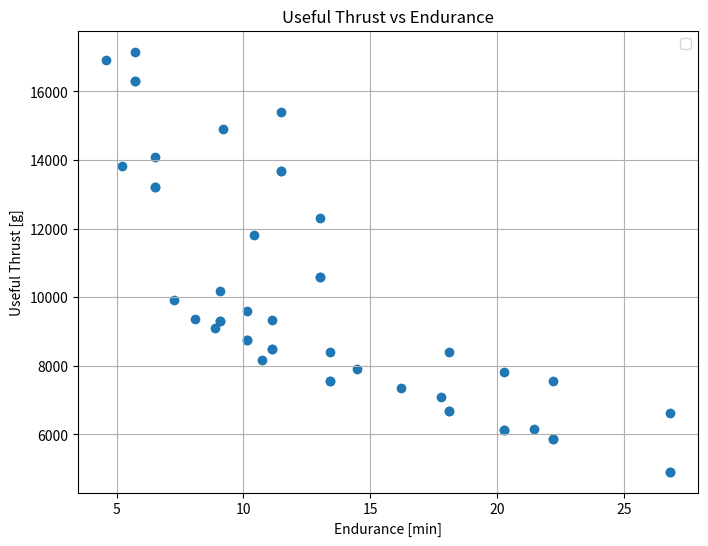

Source code (Python):
import pprint
import csv
import matplotlib.pyplot as plt

drivetrains = []

class PhysicalComponent:
    def __init__(self, weight: float, cost: float, name: str):
        self.weight = weight  # Weight in grams
        self.cost = cost      # Cost in dollars
        self.name = name

# Define a Motor as a subclass of PhysicalComponent
class Motor(PhysicalComponent):
    def __init__(self, weight: float, cost: float, name: str):
        super().__init__(weight, cost, name)  # Initialize weight and cost from PhysicalComponent  
        self.weight = weight*4

# Define Propeller as a subclass of PhysicalComponent
class Propeller(PhysicalComponent):
    def __init__(self, weight_per_blade: float, cost: float, number_of_blades: int, name: str):
        super().__init__(weight_per_blade, cost, name)
        self.weight = weight_per_blade * number_of_blades * 4

# Define Battery as a subclass of PhysicalComponent
class Battery(PhysicalComponent):
    def __init__(self, weight: float, cost: float, capacity: float, number_of_cells: int, name: str):
        super().__init__(weight, cost, name)
        self.capacity = capacity  # Capacity in mAh
        self.number_of_cells = number_of_cells # 4s, 6s etc.
        self.voltage = self.number_of_cells * 4.2    # Voltage in volts

# Define DriveTrain with type hints
class DriveTrain:
    def __init__(self, motor: Motor, prop: Propeller, battery: Battery, thrust: float, amperage: float, max_thrust: float):
        self.motor = motor
        self.prop = prop
        self.battery = battery
        self.components = [motor,prop,battery]
        self.amperage = amperage
        self.weight = sum(component.weight for component in self.components)
        self.cost = sum(component.cost for component in self.components)
        self.thrust = thrust*4 # thrust in grams assuming 75% throttle
        self.useful_thrust = (self.thrust) - self.weight
        self.endurance = ((self.battery.capacity*0.8/1000) / (self.amperage*4)) * 60 # gives endurance in minutes 
        self.max_thrust = max_thrust
        self.thrust_to_weight_ratio =  (self.max_thrust * 4) / self.thrust
        drivetrains.append(self)
        
KDE4213XF360 = Motor(230,155,"KDE4213XF360")
KDE4215XF465 = Motor(250,180,"KDE4215XF465")
KDE5215XF435 = Motor(305,245,"KDE5215XF435")

DUAL18p5x6p3 = Propeller(18.8,155,2,"DUAL18p5x6p3")
TRIPLE18p5x6p3 = Propeller(18.8,230,3,"TRIPLE18p5x6p3")
DUAL15p5x5p3 = Propeller(14.7,175,2,"DUAL15p5x5p3")

TURNIGY_20x6s = Battery(2630,208.66,20000,6,"TURNIGY_20x6s")
DBL_TURNIGY_20x6s = Battery(2630*2,208.66*2,20000*2,6,"DBL_TURNIGY_20x6s")
TURNIGY_16x6s = Battery(2015,170,16000,6,"TURNIGY_16x6s")
DBL_TURNIGY_16x6s = Battery(2015*2,170*2,16000*2,6,"DBL_TURNIGY_16x6s")
TURNIGY_20x4s = Battery(1775,155,20000,4,"TURNIGY_20x4s")
DBL_TURNIGY_20x4s = Battery(1775*2,155*2,20000*2,4,"DBL_TURNIGY_20x4s")

DT1 = DriveTrain(KDE4213XF360,DUAL18p5x6p3,TURNIGY_20x6s,2811,17.9,4035)

DT2 = DriveTrain(Motor(230,155,"KDE4213XF360"),
                 Propeller(18.8,230,3,"TRIPLE18p5x6p3"),
                 TURNIGY_20x6s,
                 3064,
                 21.6,
                 4320)

DT3 = DriveTrain(KDE4215XF465,
                 DUAL18p5x6p3,
                 TURNIGY_20x6s,
                 4250,
                 36.9,
                 5608)

DT4 = DriveTrain(KDE4215XF465,
                 DUAL15p5x5p3,
                 TURNIGY_20x6s,
                 3124,
                 23.7,
                 4691)

DT4 = DriveTrain(KDE5215XF435,
                 DUAL18p5x6p3,
                 TURNIGY_20x6s,
                 5077,
                 41.8,
                 7279)

DT4 = DriveTrain(KDE5215XF435,
                 DUAL15p5x5p3,
                 TURNIGY_20x6s,
                 3320,
                 26.5,
                 5227)

DT1p1 = DriveTrain(KDE4213XF360,DUAL18p5x6p3,DBL_TURNIGY_20x6s,2811,17.9,4035)

DT2p1 = DriveTrain(Motor(230,155,"KDE4213XF360"),
                 Propeller(18.8,230,3,"TRIPLE18p5x6p3"),
                 DBL_TURNIGY_20x6s,
                 3064,
                 21.6,
                 4320)

DT3p1 = DriveTrain(KDE4215XF465,
                 DUAL18p5x6p3,
                 DBL_TURNIGY_20x6s,
                 4250,
                 36.9,
                 5608)

DT4p1 = DriveTrain(KDE4215XF465,
                 DUAL15p5x5p3,
                 DBL_TURNIGY_20x6s,
                 3124,
                 23.7,
                 4691)

DT5p1 = DriveTrain(KDE5215XF435,
                 DUAL18p5x6p3,
                 DBL_TURNIGY_20x6s,
                 5077,
                 41.8,
                 7279)

DT6p1 = DriveTrain(KDE5215XF435,
                 DUAL15p5x5p3,
                 DBL_TURNIGY_20x6s,
                 3320,
                 26.5,
                 5227)

DT1 = DriveTrain(KDE4213XF360,DUAL18p5x6p3,TURNIGY_16x6s,2811,17.9,4035)

DT2 = DriveTrain(Motor(230,155,"KDE4213XF360"),
                 Propeller(18.8,230,3,"TRIPLE18p5x6p3"),
                 TURNIGY_16x6s,
                 3064,
                 21.6,
                 4320)

DT3 = DriveTrain(KDE4215XF465,
                 DUAL18p5x6p3,
                 TURNIGY_16x6s,
                 4250,
                 36.9,
                 5608)

DT4 = DriveTrain(KDE4215XF465,
                 DUAL15p5x5p3,
                 TURNIGY_16x6s,
                 3124,
                 23.7,
                 4691)

DT4 = DriveTrain(KDE5215XF435,
                 DUAL18p5x6p3,
                 TURNIGY_16x6s,
                 5077,
                 41.8,
                 7279)

DT4 = DriveTrain(KDE5215XF435,
                 DUAL15p5x5p3,
                 TURNIGY_16x6s,
                 3320,
                 26.5,
                 5227)

DT1p1 = DriveTrain(KDE4213XF360,DUAL18p5x6p3,DBL_TURNIGY_16x6s,2811,17.9,4035)

DT2p1 = DriveTrain(Motor(230,155,"KDE4213XF360"),
                 Propeller(18.8,230,3,"TRIPLE18p5x6p3"),
                 DBL_TURNIGY_16x6s,
                 3064,
                 21.6,
                 4320)

DT3p1 = DriveTrain(KDE4215XF465,
                 DUAL18p5x6p3,
                 DBL_TURNIGY_16x6s,
                 4250,
                 36.9,
                 5608)

DT4p1 = DriveTrain(KDE4215XF465,
                 DUAL15p5x5p3,
                 DBL_TURNIGY_16x6s,
                 3124,
                 23.7,
                 4691)

DT5p1 = DriveTrain(KDE5215XF435,
                 DUAL18p5x6p3,
                 DBL_TURNIGY_16x6s,
                 5077,
                 41.8,
                 7279)

DT6p1 = DriveTrain(KDE5215XF435,
                 DUAL15p5x5p3,
                 DBL_TURNIGY_16x6s,
                 3320,
                 26.5,
                 5227)

DT1 = DriveTrain(KDE4213XF360,DUAL18p5x6p3,TURNIGY_20x6s,2811,17.9,4035)

DT2 = DriveTrain(Motor(230,155,"KDE4213XF360"),
                 Propeller(18.8,230,3,"TRIPLE18p5x6p3"),
                 TURNIGY_20x6s,
                 3064,
                 21.6,
                 4320)

DT3 = DriveTrain(KDE4215XF465,
                 DUAL18p5x6p3,
                 TURNIGY_20x6s,
                 4250,
                 36.9,
                 5608)

DT4 = DriveTrain(KDE4215XF465,
                 DUAL15p5x5p3,
                 TURNIGY_20x6s,
                 3124,
                 23.7,
                 4691)

DT4 = DriveTrain(KDE5215XF435,
                 DUAL18p5x6p3,
                 TURNIGY_20x6s,
                 5077,
                 41.8,
                 7279)

DT4 = DriveTrain(KDE5215XF435,
                 DUAL15p5x5p3,
                 TURNIGY_20x6s,
                 3320,
                 26.5,
                 5227)

DT1p1 = DriveTrain(KDE4213XF360,DUAL18p5x6p3,DBL_TURNIGY_20x6s,2811,17.9,4035)

DT2p1 = DriveTrain(Motor(230,155,"KDE4213XF360"),
                 Propeller(18.8,230,3,"TRIPLE18p5x6p3"),
                 DBL_TURNIGY_20x6s,
                 3064,
                 21.6,
                 4320)

DT3p1 = DriveTrain(KDE4215XF465,
                 DUAL18p5x6p3,
                 DBL_TURNIGY_20x6s,
                 4250,
                 36.9,
                 5608)

DT4p1 = DriveTrain(KDE4215XF465,
                 DUAL15p5x5p3,
                 DBL_TURNIGY_20x6s,
                 3124,
                 23.7,
                 4691)

DT5p1 = DriveTrain(KDE5215XF435,
                 DUAL18p5x6p3,
                 DBL_TURNIGY_20x6s,
                 5077,
                 41.8,
                 7279)

DT6p1 = DriveTrain(KDE5215XF435,
                 DUAL15p5x5p3,
                 DBL_TURNIGY_20x6s,
                 3320,
                 26.5,
                 5227)

DT1 = DriveTrain(KDE4213XF360,DUAL18p5x6p3,TURNIGY_20x4s,2811,17.9,4035)

DT2 = DriveTrain(Motor(230,155,"KDE4213XF360"),
                 Propeller(18.8,230,3,"TRIPLE18p5x6p3"),
                 TURNIGY_20x4s,
                 3064,
                 21.6,
                 4320)

DT3 = DriveTrain(KDE4215XF465,
                 DUAL18p5x6p3,
                 TURNIGY_20x4s,
                 4250,
                 36.9,
                 5608)

DT4 = DriveTrain(KDE4215XF465,
                 DUAL15p5x5p3,
                 TURNIGY_20x4s,
                 3124,
                 23.7,
                 4691)

DT4 = DriveTrain(KDE5215XF435,
                 DUAL18p5x6p3,
                 TURNIGY_20x4s,
                 5077,
                 41.8,
                 7279)

DT4 = DriveTrain(KDE5215XF435,
                 DUAL15p5x5p3,
                 TURNIGY_20x4s,
                 3320,
                 26.5,
                 5227)

DT1p1 = DriveTrain(KDE4213XF360,DUAL18p5x6p3,DBL_TURNIGY_20x4s,2811,17.9,4035)

DT2p1 = DriveTrain(Motor(230,155,"KDE4213XF360"),
                 Propeller(18.8,230,3,"TRIPLE18p5x6p3"),
                 DBL_TURNIGY_20x4s,
                 3064,
                 21.6,
                 4320)

DT3p1 = DriveTrain(KDE4215XF465,
                 DUAL18p5x6p3,
                 DBL_TURNIGY_20x4s,
                 4250,
                 36.9,
                 5608)

DT4p1 = DriveTrain(KDE4215XF465,
                 DUAL15p5x5p3,
                 DBL_TURNIGY_20x4s,
                 3124,
                 23.7,
                 4691)

DT5p1 = DriveTrain(KDE5215XF435,
                 DUAL18p5x6p3,
                 DBL_TURNIGY_20x4s,
                 5077,
                 41.8,
                 7279)

DT6p1 = DriveTrain(KDE5215XF435,
                 DUAL15p5x5p3,
                 DBL_TURNIGY_20x4s,
                 3320,
                 26.5,
                 5227)


pprint.pp(DT1.__dict__)

results_file = "results.csv"

data = []

for dt in drivetrains:
    data.append([dt.motor.name,dt.prop.name,dt.battery.name,dt.endurance,dt.useful_thrust,dt.thrust_to_weight_ratio])

with open(results_file, mode="w", newline="", encoding="utf-8") as file:
    writer = csv.writer(file)
    
    # Write each row to the CSV file

    writer.writerows(data)
    
def plot_last_two_columns(csv_file_path):
    """
    Reads a CSV file, extracts the last two columns, and plots them on an x-y plot.
    
    Args:
        csv_file_path (str): Path to the CSV file.
    """
    x_data = []
    y_data = []
    
    # Read the CSV file
    with open(csv_file_path, 'r') as file:
        reader = csv.reader(file)
        for row in reader:
            if len(row) < 2:
                continue  # Skip rows that don't have enough columns
            # Extract the last two columns
            x_data.append(float(row[-3]))
            y_data.append(float(row[-2]))
    
    # Plot the data
    plt.figure(figsize=(8, 6))
    plt.scatter(x_data, y_data)
    plt.xlabel('Endurance [min]')
    plt.ylabel('Useful Thrust [g]')
    plt.title('Useful Thrust vs Endurance')
    plt.legend()
    plt.grid(True)
    plt.show()
    

print(f"Data has been written to {results_file}")
plot_last_two_columns('results.csv')
